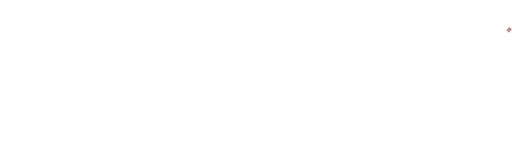
t = 0.00 s
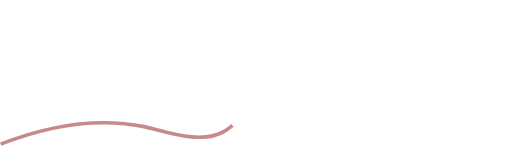
t = 0.83 s
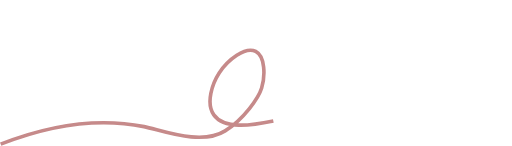
t = 1.65 s
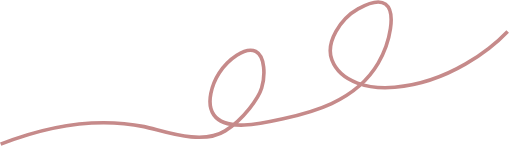
t = 3.30 s
t = 3.98 s: frame unchanged from t = 3.30 s, image omitted
t = 5.33 s: frame unchanged from t = 3.30 s, image omitted

The animated SVG that drew these frames (rendered in a browser with its animation timeline set to each time). Animation: 1 CSS @keyframes rule; one cycle of 6.00 s, repeats indefinitely.

<?xml version="1.0" encoding="UTF-8"?>
<svg id="Layer_2" data-name="Layer 2" xmlns="http://www.w3.org/2000/svg" viewBox="0 0 70.76 20.12">
  <defs>
    <style>
      .cls-1 {
        stroke-dasharray: 100;
        stroke-dashoffset: 100;
        animation: timeLineDraw 6s linear infinite;
        fill: none;
        stroke: #c68a8a;
        stroke-miterlimit: 10;
        stroke-width: .5px;
      }
      @keyframes timeLineDraw {
        0% { stroke-dashoffset: 100; }
        55%, 100% { stroke-dashoffset: 0; }
      }
    </style>
  </defs>
  <g id="Layer_1-2" data-name="Layer 1">
    <path pathLength="100" class="cls-1" d="M.09,19.89c8.9-3.49,15.43-3.3,19.82-2.42,2.49.5,7.9,2.67,11.2.59.38-.24,1.91-1.28,3.36-3.09.73-.91,1.34-1.67,1.69-2.83.51-1.69.49-4.38-.82-5.06-1.42-.73-3.87,1.16-5.05,2.99-.92,1.43-1.89,4.12-.74,5.78,1.6,2.31,6.39,1.25,9.57.54,3.54-.79,9.97-2.25,13.15-7.69,1.67-2.87,2.49-7.06,1.01-8.16-1.13-.84-3.27.37-3.74.63-2.46,1.38-4.59,4.64-3.67,7.09,1.2,3.18,5.3,4.08,8.68,3.77,8.12-.72,14.18-6.06,16.03-8.18"/>
  </g>
</svg>
